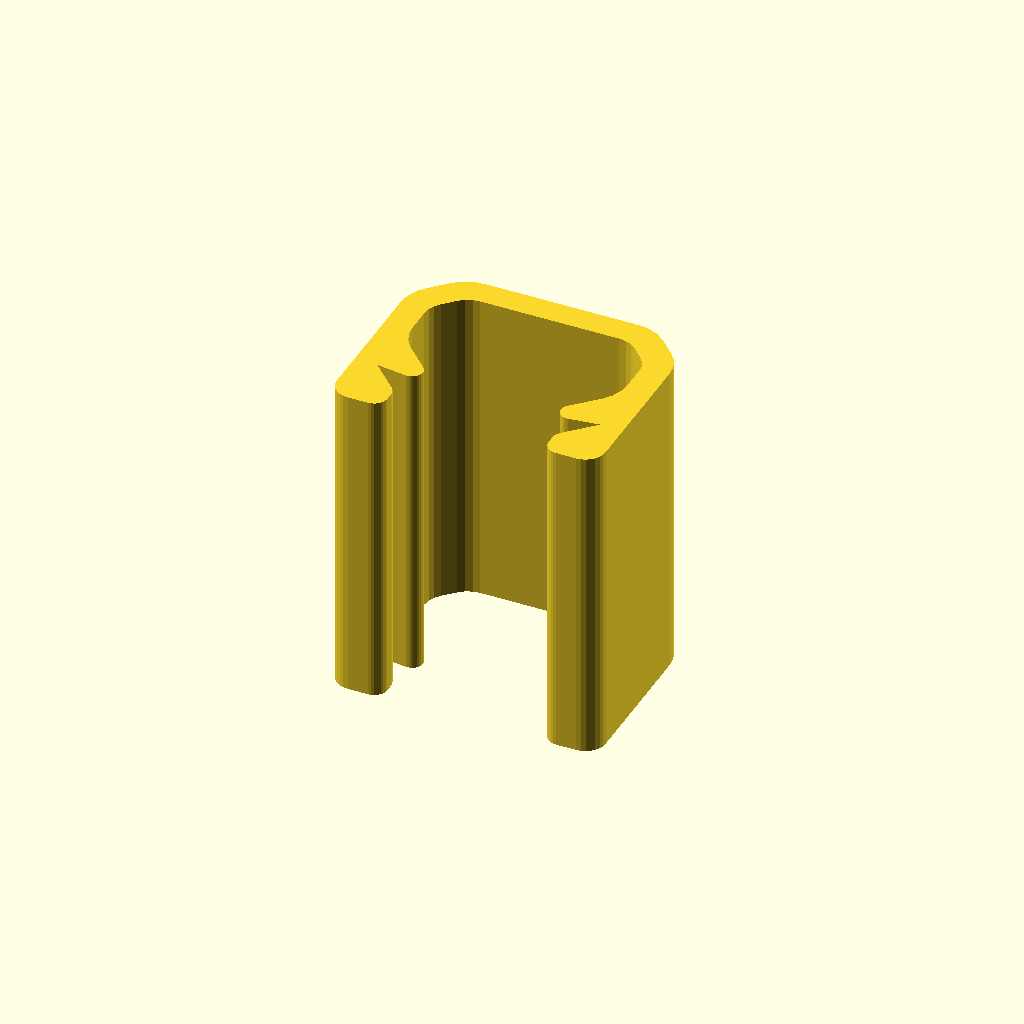
Cell 1: rendered with the file's own defaults.
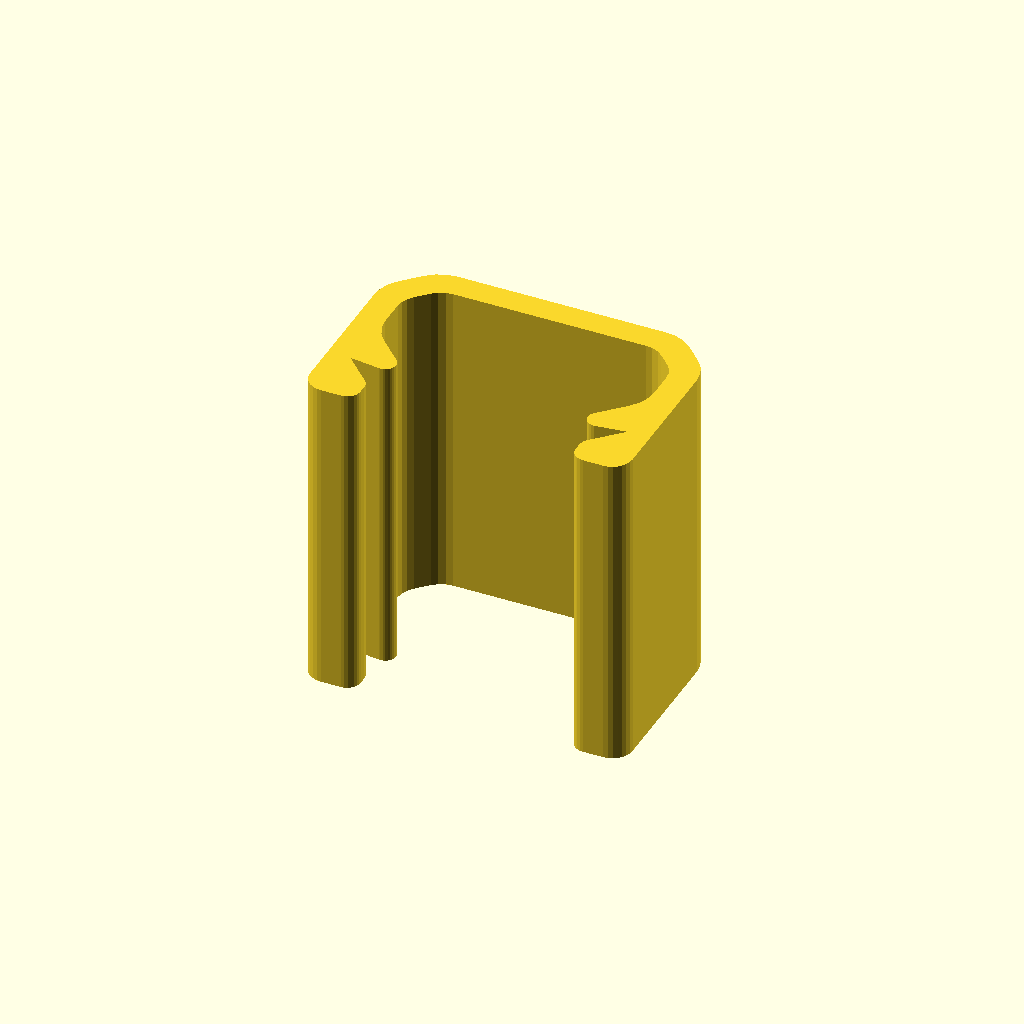
Cell 2: the "p2003" preset from the model's presets file.
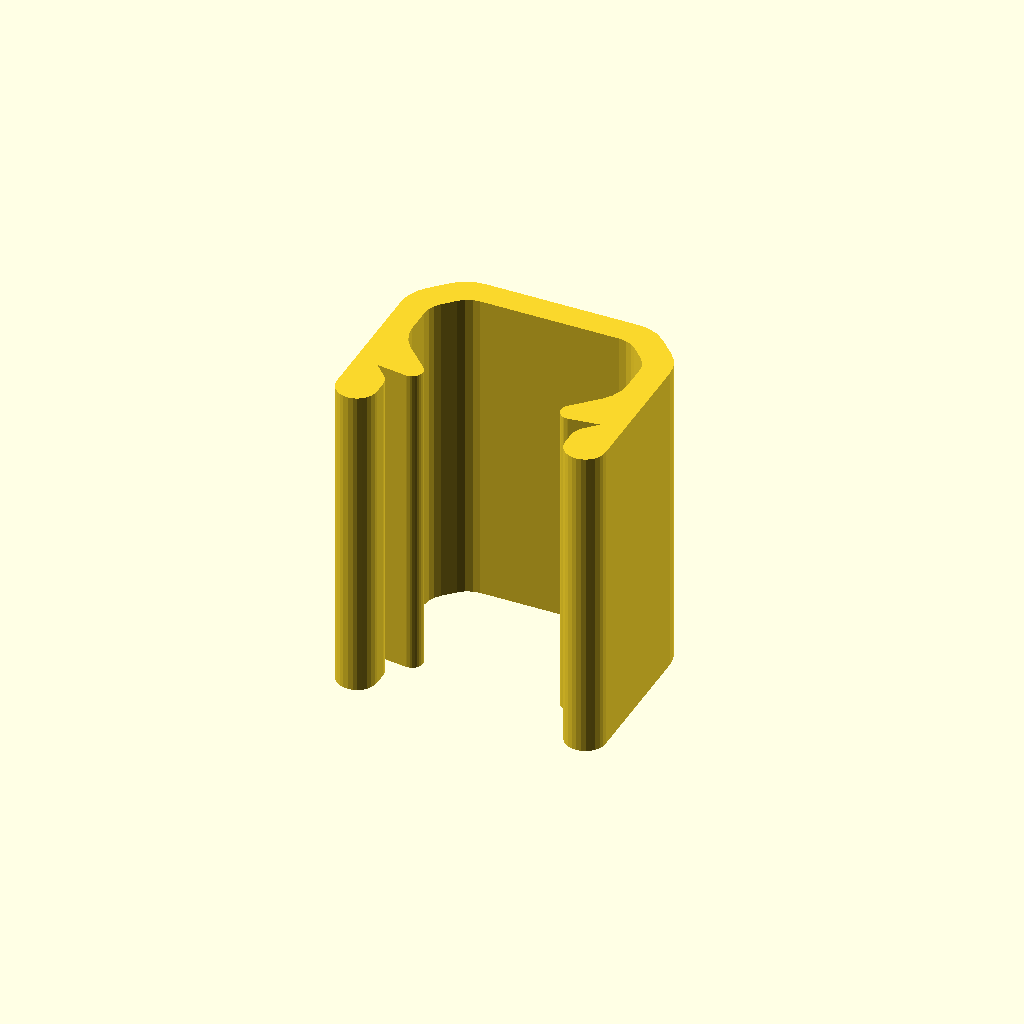
Cell 3: the "p2005" preset from the model's presets file.
One fixed orthographic camera (rotation 55°, 0°, 25°; colour scheme Cornfield) for every cell.
OpenSCAD source file 2023/conduit/Clurp2507.scad:
// Clurp2507-v0.3
//
// A conduit piece that clips to MiniRail
//
// Changes:
// v0.2:
// - Fix interpretation of rail width when generating rath
// v0.3:
// - Option for less clip overhang, so maybe easier to pull off

rail_width_u = 12;
length_u = 24;
height_u = 16;
inner_corner_extension_u = 0.3;
clip_overhang_u = 2; // [0.5:0.1:3.5]
$fn = 32;

module __clarp2507__end_params() { }

function mirror_point(point) = [-point[0], point[1]];

function translate_rathnode(node, translation) = [
	node[0],
	node[1] + translation,
	for(i=[2:1:len(node)-1]) node[i]
];

function mirror_rathnode(node) = [
	node[0],
	mirror_point(node[1]),
	for(i=[2:1:len(node)-1]) node[i]
];

function reverse_list(list) = [
	for(i=[len(list)-1:-1:0]) list[i]
];

use <../lib/TOGMod1.scad>
use <../lib/TOGMod1Constructors.scad>
use <../lib/TOGPath1.scad>

function translate_and_mirror_rathnodes(nodes, translation) = [
	each              [for(n=nodes)                 translate_rathnode(n, translation) ] ,
	each reverse_list([for(n=nodes) mirror_rathnode(translate_rathnode(n, translation))]),
];

function generate_clurp2507_rath(rail_width, clip_height, inner_corner_extension=0.3, overhang=2) =
	let(x0 = rail_width/2)
	let(y1 = clip_height)
	let(ce = inner_corner_extension)
	let(ov = overhang) // Overhang
	let(otr = (4-ov)*63/128)
	let(obr = (4-ov)*63/128)
	let(rath_data = [
		["togpath1-rathnode", [ 0   , y1-2], ["round", 2]],
		["togpath1-rathnode", [ 2   , y1-4], ["round", 2]],
		["togpath1-rathnode", [ 2   ,    8], ["round", 3]],
		["togpath1-rathnode", [-2   ,    4], ["round", 0.8]],
		if(ce > 0) ["togpath1-rathnode", [ 0,    4], ["round", 0.8]],
		["togpath1-rathnode", [ 2+ce, 4+ce], /*if(ce > 0) ["round", ce/2]*/],
		["togpath1-rathnode", [ 2-ov, 4-ov], ["round", otr]],
		["togpath1-rathnode", [ 2-ov,    0], ["round", obr]],
		["togpath1-rathnode", [ 4   ,    0], ["round", 1.5]],
		["togpath1-rathnode", [ 4   , y1-3], ["round", 3]],
		["togpath1-rathnode", [ 1   , y1-0], ["round", 3]],
	])
	["togpath1-rath", each translate_and_mirror_rathnodes(rath_data, [x0,0])];

togmod1_domodule(togmod1_linear_extrude_z([0,length_u*254/160], ["scale", 254/160, togpath1_rath_to_polygon(
	generate_clurp2507_rath(
		rail_width_u, height_u,
		inner_corner_extension = inner_corner_extension_u,
		overhang = clip_overhang_u
	)
)]));
Parameter table extracted from the source (name, type, default, range or options):
rail_width_u: number, default 12
length_u: number, default 24
height_u: number, default 16
inner_corner_extension_u: number, default 0.3
clip_overhang_u: number, default 2, range 0.5 to 3.5, step 0.1
